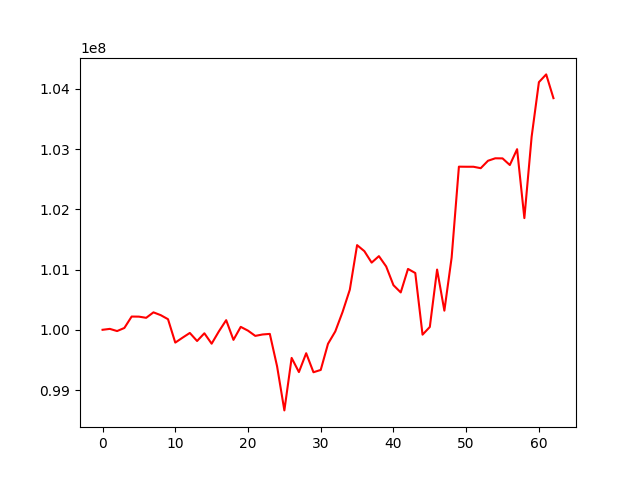

The data file committed next to this chart (first rows):
, 0
0, 100000000
1, 100015304
2, 99979147
3, 100030308
4, 100219790
5, 100218334
6, 100198934
7, 100289600
8, 100243014
9, 100175982
10, 99787343
11, 99869133
12, 99947743
13, 99814154
14, 99942236
15, 99769530
16, 99974656
17, 100160065
18, 99832819
19, 100048649
20, 99985681
21, 99898930
22, 99922276
23, 99931956
24, 99393067
25, 98662401
26, 99533338
27, 99298407
28, 99611273
29, 99295601
30, 99333852
31, 99767572
32, 99972561
33, 100294594
34, 100665611
35, 101405213
36, 101305050
37, 101114743
38, 101222351
39, 101050737
40, 100740205
41, 100620164
42, 101010112
43, 100942221
44, 99919273
45, 100047224
46, 100999435
47, 100317768
48, 101198724
49, 102707241
50, 102705752
51, 102705738
52, 102681884
53, 102805249
54, 102846098
55, 102844602
56, 102734540
57, 102997416
58, 101853509
59, 103204419
... 3 more rows
